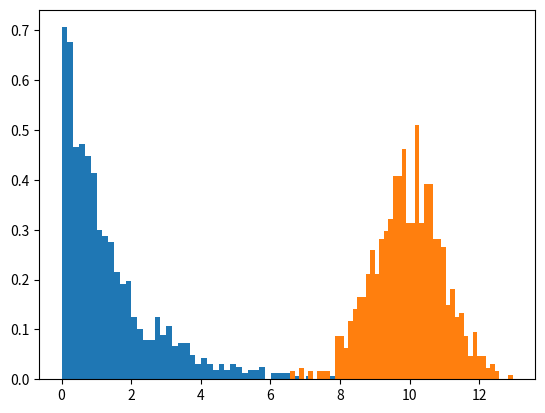

The matplotlib source for this figure:
from time import sleep
from random import expovariate
from random import gauss
from math import log
from matplotlib import pyplot as plt


def generar_exponencial(cantidad=100, beta=1):
    valores = [expovariate(beta) for _ in range(cantidad)]
    promedio = sum(valores) / len(valores)
    print(f"El promedio es: {promedio}")
    plt.hist(valores, bins=50, density=True)
    plt.show()


def generar_gauss(cantidad=100, media=0, desvio=1):
    valores = [gauss(media, desvio) for _ in range(cantidad)]
    promedio = sum(valores) / len(valores)
    print(f"El promedio es: {promedio}")
    plt.hist(valores, bins=50, density=True)
    plt.show()


if __name__ == "__main__":
    generar_exponencial(1000, beta=0.75)
    generar_gauss(1000, media=10, desvio=1)
